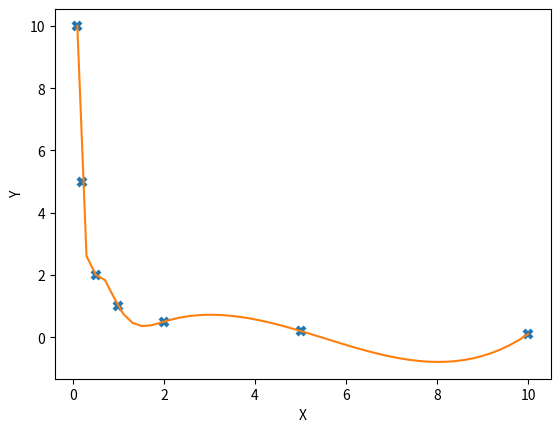

Python code for this plot:
# importamos la interpolación InterpolatedUnivariateSpline del módulo de interpolación de Scipy
# importamos la librería Matplotlib con un alias
# importamos la librería Numpy con un alias
from scipy.interpolate import InterpolatedUnivariateSpline
import numpy as np
import matplotlib.pyplot as plt

# Guardamos en arreglos los puntos (x,y) a interpolar
x = [0.1, 0.2, 0.5, 1.0, 2.0, 5.0, 10.0]
y = [10.0, 5.0, 2.0, 1.0, 0.5, 0.2, 0.1]

# Hacemos la interpolación correspondiente
# El valor de k es el grado del polinomio deseado, en este caso usaremos k=3
f_interp = InterpolatedUnivariateSpline(x, y, k=3)

# Graficamos el polinomio obtenido
x1 = np.linspace(0.1, 10)
y_interp = f_interp(x1)
plt.plot(x, y, 'x', mew=3)
plt.plot(x1, y_interp)
plt.xlabel("X")
plt.ylabel("Y")
plt.show()